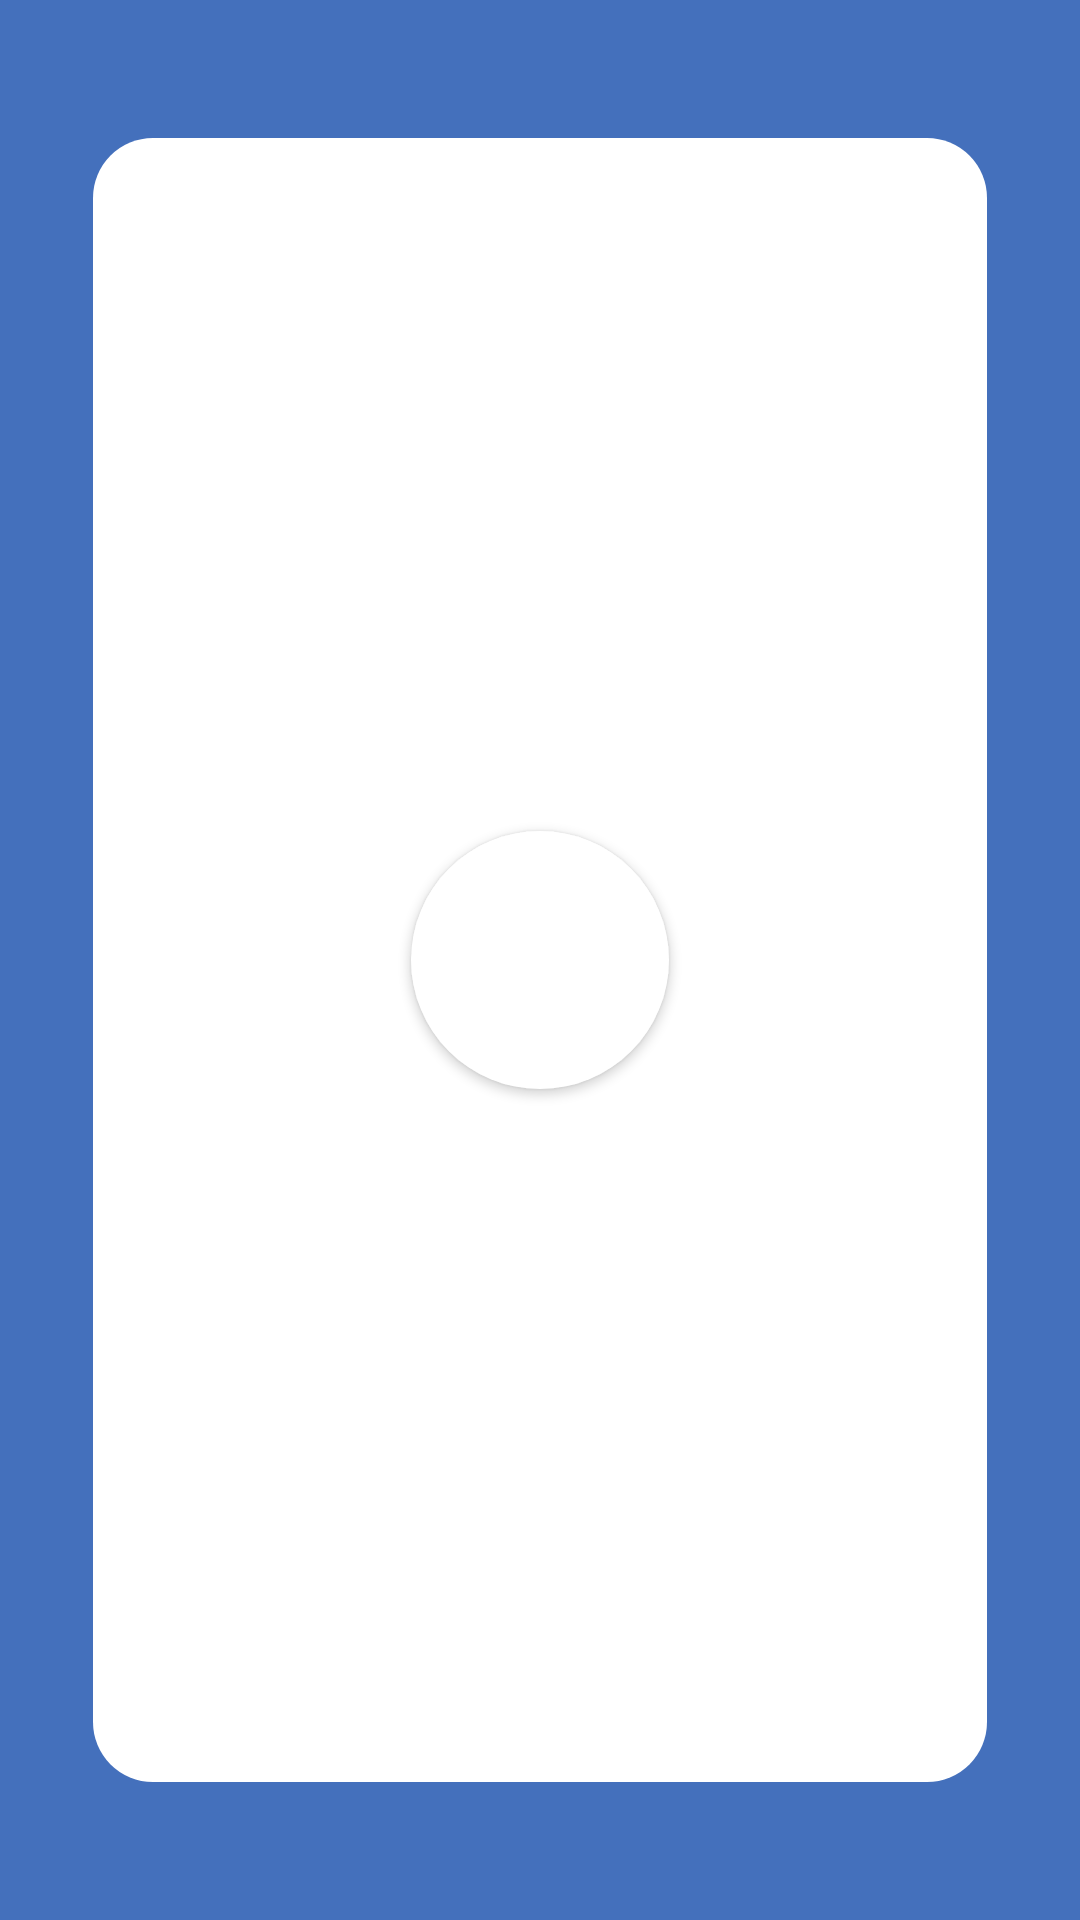

Android layout source for this screen:
<!-- AndroidManifest.xml: application theme AppTheme.FullScreen -->
<!-- res/layout/activity_main2.xml -->
<?xml version="1.0" encoding="utf-8"?>
<androidx.constraintlayout.widget.ConstraintLayout xmlns:android="http://schemas.android.com/apk/res/android"
    xmlns:app="http://schemas.android.com/apk/res-auto"
    xmlns:tools="http://schemas.android.com/tools"
    android:background="#4470BC"
    android:layout_width="match_parent"
    android:layout_height="match_parent"
    tools:context=".Main2Activity">
    <androidx.constraintlayout.widget.ConstraintLayout
        android:layout_width="298dp"
        android:layout_height="548dp"
        android:background="@drawable/corners_bg"
        app:layout_constraintBottom_toBottomOf="parent"
        app:layout_constraintEnd_toEndOf="parent"
        app:layout_constraintStart_toStartOf="parent"
        app:layout_constraintTop_toTopOf="parent">
    <Button
        android:id="@+id/scanbtn"
        android:layout_width="86dp"
        android:layout_height="86dp"
        android:background="@drawable/shape"
        android:foreground="@drawable/qrcode"
        app:layout_constraintBottom_toBottomOf="parent"
        app:layout_constraintEnd_toEndOf="parent"
        app:layout_constraintStart_toStartOf="parent"
        app:layout_constraintTop_toTopOf="parent" />

    <TextView
        android:id="@+id/scanResult"
        android:layout_width="249dp"
        android:layout_height="125dp"
        app:layout_constraintBottom_toBottomOf="parent"
        app:layout_constraintEnd_toEndOf="parent"
        app:layout_constraintStart_toStartOf="parent"
        app:layout_constraintTop_toTopOf="parent"
        app:layout_constraintVertical_bias="0.785" />
    </androidx.constraintlayout.widget.ConstraintLayout>

</androidx.constraintlayout.widget.ConstraintLayout>
<!-- resources referenced by this layout -->
<resources>
  <!-- drawable corners_bg (drawable) -->
  <?xml version="1.0" encoding="utf-8"?>
  <shape xmlns:android="http://schemas.android.com/apk/res/android">
      <solid android:color="#FFFFFF" />
      <corners android:radius="20dp"/>
  </shape>
  <!-- drawable qrcode: png bitmap (drawable, 21622 bytes) -->
  <!-- drawable shape (drawable) -->
  <?xml version="1.0" encoding="utf-8"?>
  <shape xmlns:android="http://schemas.android.com/apk/res/android"
      android:shape="oval">
  
      
      <solid android:color="#FFFFFF"/>
      
      
      <corners android:radius="360dip"/>
      
      <padding
          android:left="10dp"
          android:top="10dp"
          android:right="10dp"
          android:bottom="10dp"/>
  
  </shape>
  <style name="AppTheme.FullScreen">
          <item name="windowActionBar">false</item>
          <item name="windowNoTitle">true</item>
          <item name="android:windowFullscreen">true</item>
      </style>
</resources>
